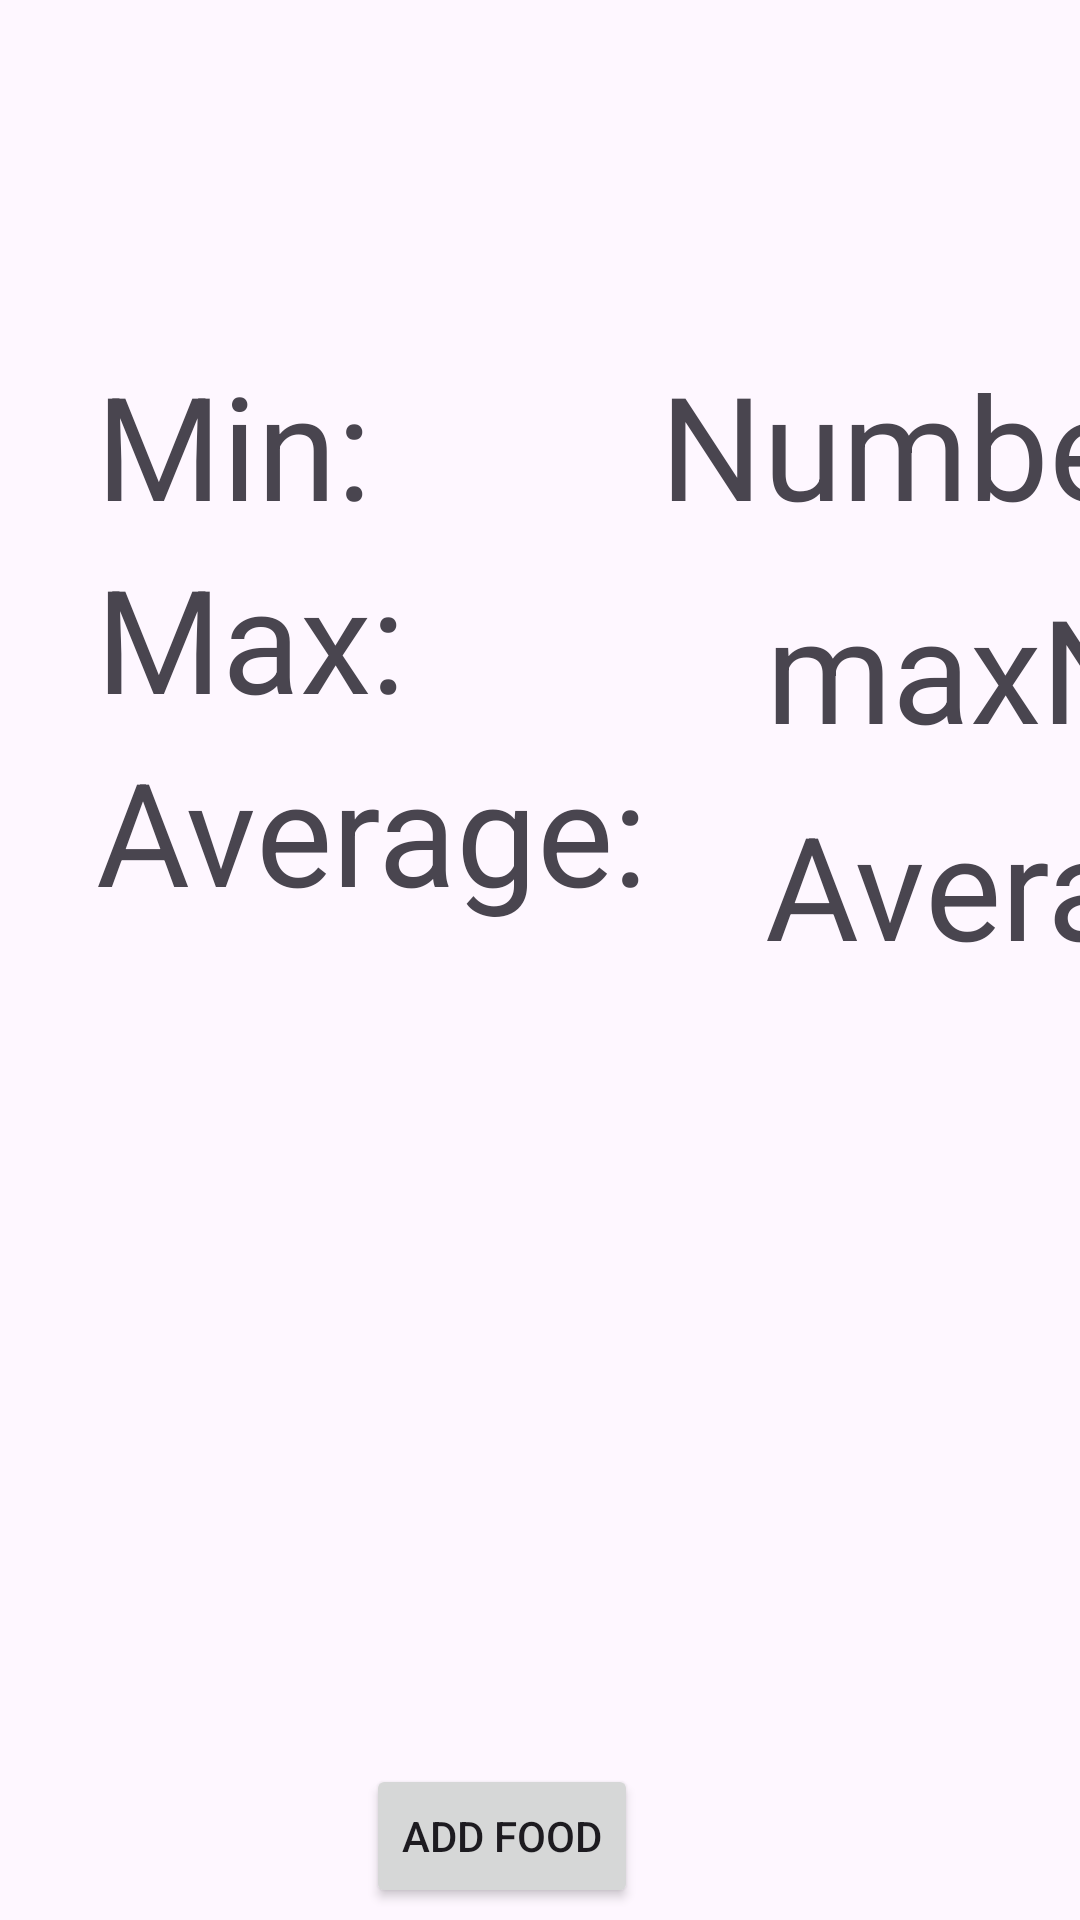

This screen was rendered from an Android layout file. Write that file and the resources it references.
<!-- AndroidManifest.xml: application theme Theme.BitFitPart1 -->
<!-- res/layout/fragment_food_dashboard.xml -->
<?xml version="1.0" encoding="utf-8"?>
<androidx.constraintlayout.widget.ConstraintLayout xmlns:android="http://schemas.android.com/apk/res/android"
    xmlns:app="http://schemas.android.com/apk/res-auto"
    xmlns:tools="http://schemas.android.com/tools"
    android:layout_width="match_parent"
    android:layout_height="match_parent"
    tools:context=".FoodDashboardFragment">

    

    <TextView
        android:id="@+id/minNum"
        android:layout_width="wrap_content"
        android:layout_height="wrap_content"
        android:layout_marginStart="96dp"
        android:layout_marginTop="116dp"
        android:text="Number"
        android:textSize="48sp"
        app:layout_constraintStart_toEndOf="@+id/min"
        app:layout_constraintTop_toTopOf="parent" />

    <TextView
        android:id="@+id/averageNum"
        android:layout_width="wrap_content"
        android:layout_height="wrap_content"
        android:layout_marginStart="27dp"
        android:layout_marginTop="8dp"
        android:text="AveraegeNum"
        android:textSize="48sp"
        app:layout_constraintStart_toEndOf="@+id/average"
        app:layout_constraintTop_toBottomOf="@+id/maxNum" />

    <TextView
        android:id="@+id/maxNum"
        android:layout_width="wrap_content"
        android:layout_height="wrap_content"
        android:layout_marginStart="120dp"
        android:layout_marginTop="10dp"
        android:text="maxNum"
        android:textSize="48sp"
        app:layout_constraintStart_toEndOf="@+id/max"
        app:layout_constraintTop_toBottomOf="@+id/minNum" />

    <TextView
        android:id="@+id/average"
        android:layout_width="wrap_content"
        android:layout_height="wrap_content"
        android:layout_marginStart="32dp"
        android:text="Average: "
        android:textSize="48sp"
        app:layout_constraintStart_toStartOf="parent"
        app:layout_constraintTop_toBottomOf="@+id/max" />

    <TextView
        android:id="@+id/max"
        android:layout_width="wrap_content"
        android:layout_height="wrap_content"
        android:layout_marginStart="32dp"
        android:text="Max:"
        android:textSize="48sp"
        app:layout_constraintStart_toStartOf="parent"
        app:layout_constraintTop_toBottomOf="@+id/min" />

    <TextView
        android:id="@+id/min"
        android:layout_width="wrap_content"
        android:layout_height="wrap_content"
        android:layout_marginStart="32dp"
        android:layout_marginTop="116dp"
        android:text="Min:"
        android:textSize="48sp"
        app:layout_constraintStart_toStartOf="parent"
        app:layout_constraintTop_toTopOf="parent" />

    <Button
        android:id="@+id/enter_food_button2"
        android:layout_width="wrap_content"
        android:layout_height="wrap_content"
        android:layout_marginStart="143dp"
        android:layout_marginEnd="150dp"
        android:layout_marginBottom="4dp"
        android:text="Add Food"
        app:layout_constraintBottom_toBottomOf="parent"
        app:layout_constraintEnd_toEndOf="parent"
        app:layout_constraintHorizontal_bias="0.888"
        app:layout_constraintStart_toStartOf="parent" />


</androidx.constraintlayout.widget.ConstraintLayout>
<!-- resources referenced by this layout -->
<resources>
  <style name="Theme.BitFitPart1" parent="Base.Theme.BitFitPart1" />
  <style name="Base.Theme.BitFitPart1" parent="Theme.Material3.DayNight.NoActionBar">
          
          
      </style>
</resources>
